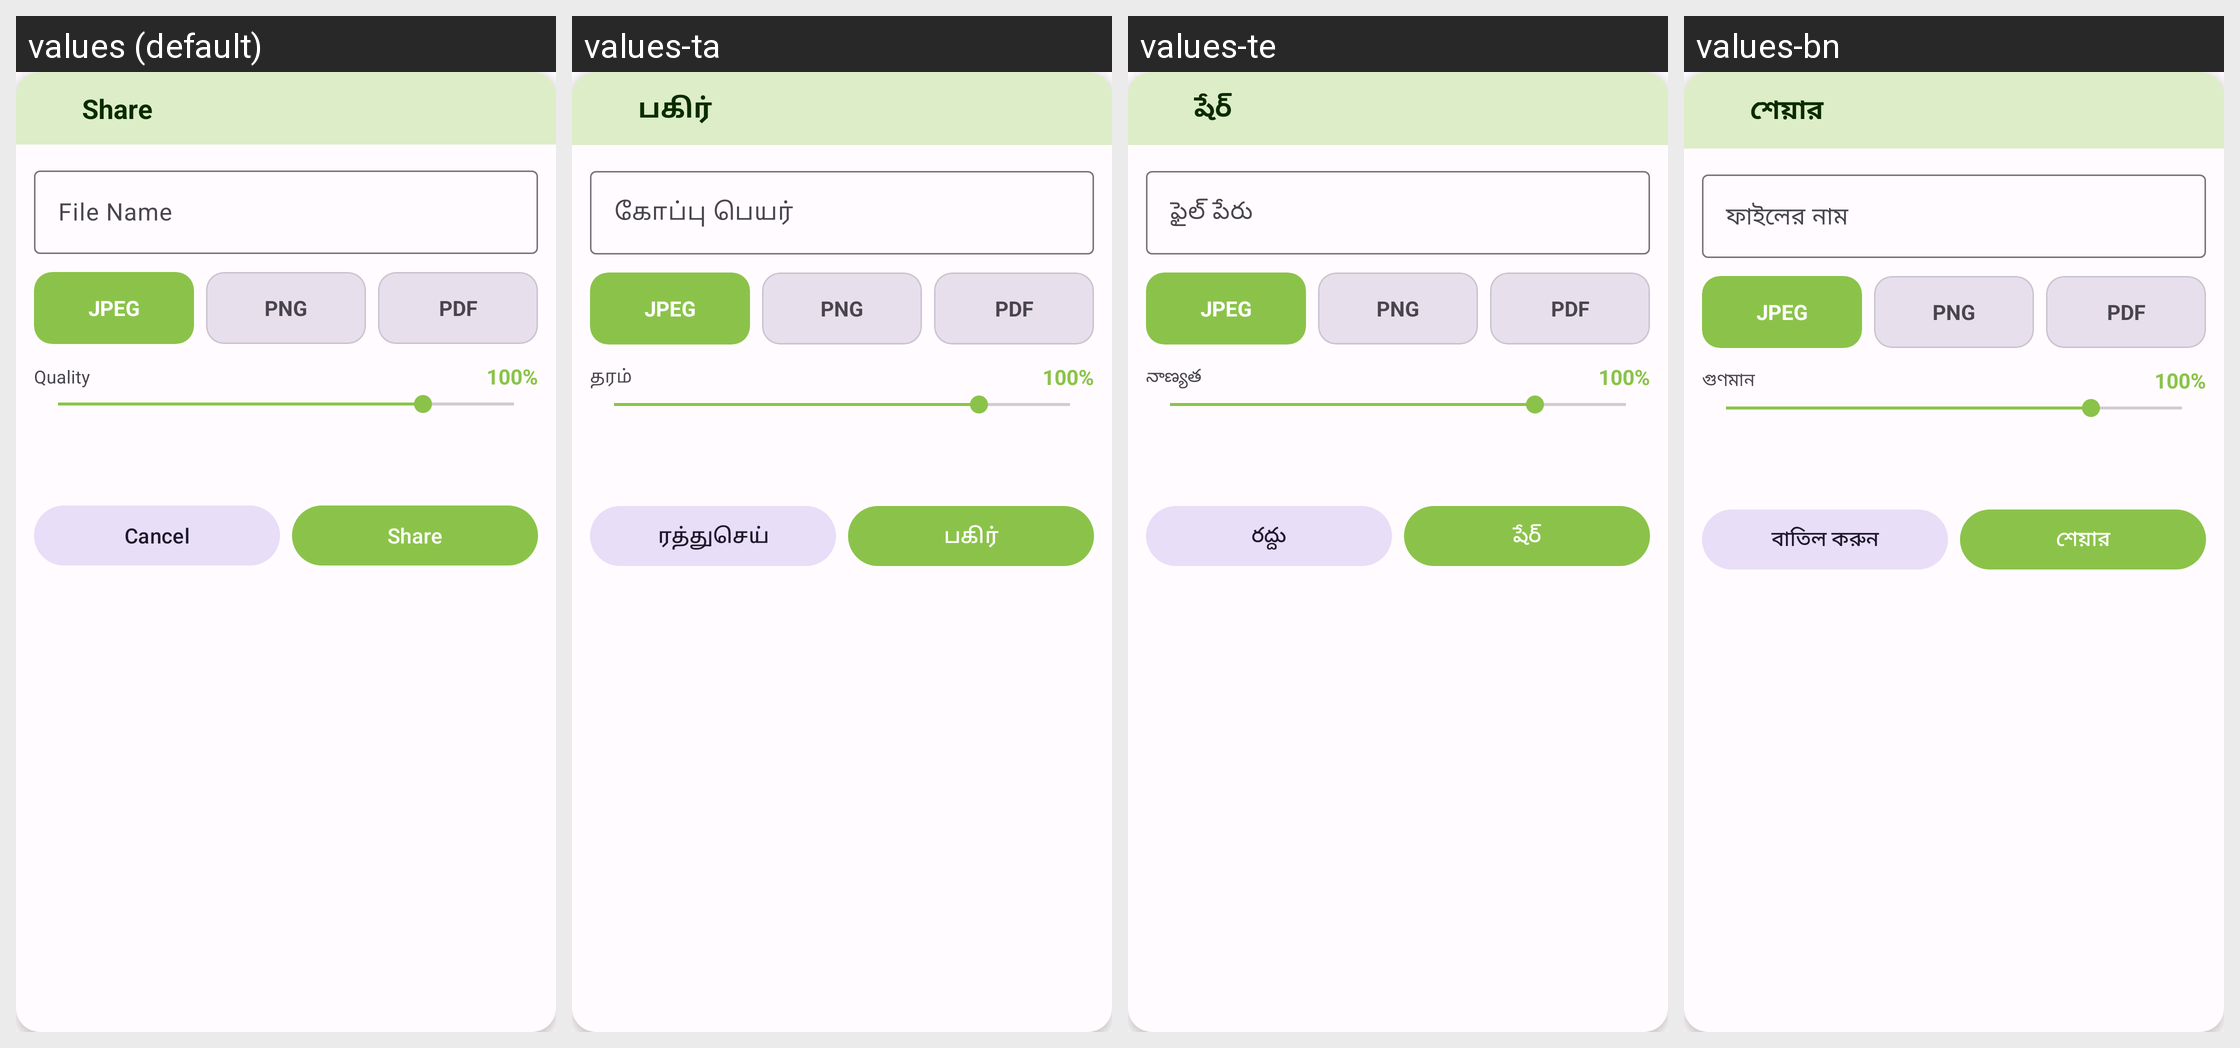

This grid shows one Android layout under several languages. Give, for every string resource on the screen, its name, the default text and each shown locale's text.
Android screen res/layout/dialog_share.xml rendered under 4 locales, left to right: values (default), values-ta, values-te, values-bn. Device: Nexus 5 (rendered at 1080×1920; each locale shown at half size, 540×960, under a caption strip naming it); theme Theme.PhotoResize.
Other locales in the repository, not shown: values-ar, values-de, values-es, values-fr, values-gu, values-hi, values-id, values-it, values-ja, values-ko, values-mr, values-pt, values-ru, values-tr, values-ur, values-zh.
Strings drawn on this screen, with the default value and each locale's value (text and hints the layout hard-codes, and strings that could not be matched under every locale, appear in the picture but are not listed):

share
  values: Share
  values-ta: பகிர்
  values-te: షేర్
  values-bn: শেয়ার

file_name
  values: File Name
  values-ta: கோப்பு பெயர்
  values-te: ఫైల్ పేరు
  values-bn: ফাইলের নাম

format_jpeg
  values: JPEG
  values-ta: JPEG
  values-te: JPEG
  values-bn: JPEG

format_png
  values: PNG
  values-ta: PNG
  values-te: PNG
  values-bn: PNG

format_pdf
  values: PDF
  values-ta: PDF
  values-te: PDF
  values-bn: PDF

quality
  values: Quality
  values-ta: தரம்
  values-te: నాణ్యత
  values-bn: গুণমান

cancel
  values: Cancel
  values-ta: ரத்துசெய்
  values-te: రద్దు
  values-bn: বাতিল করুন
